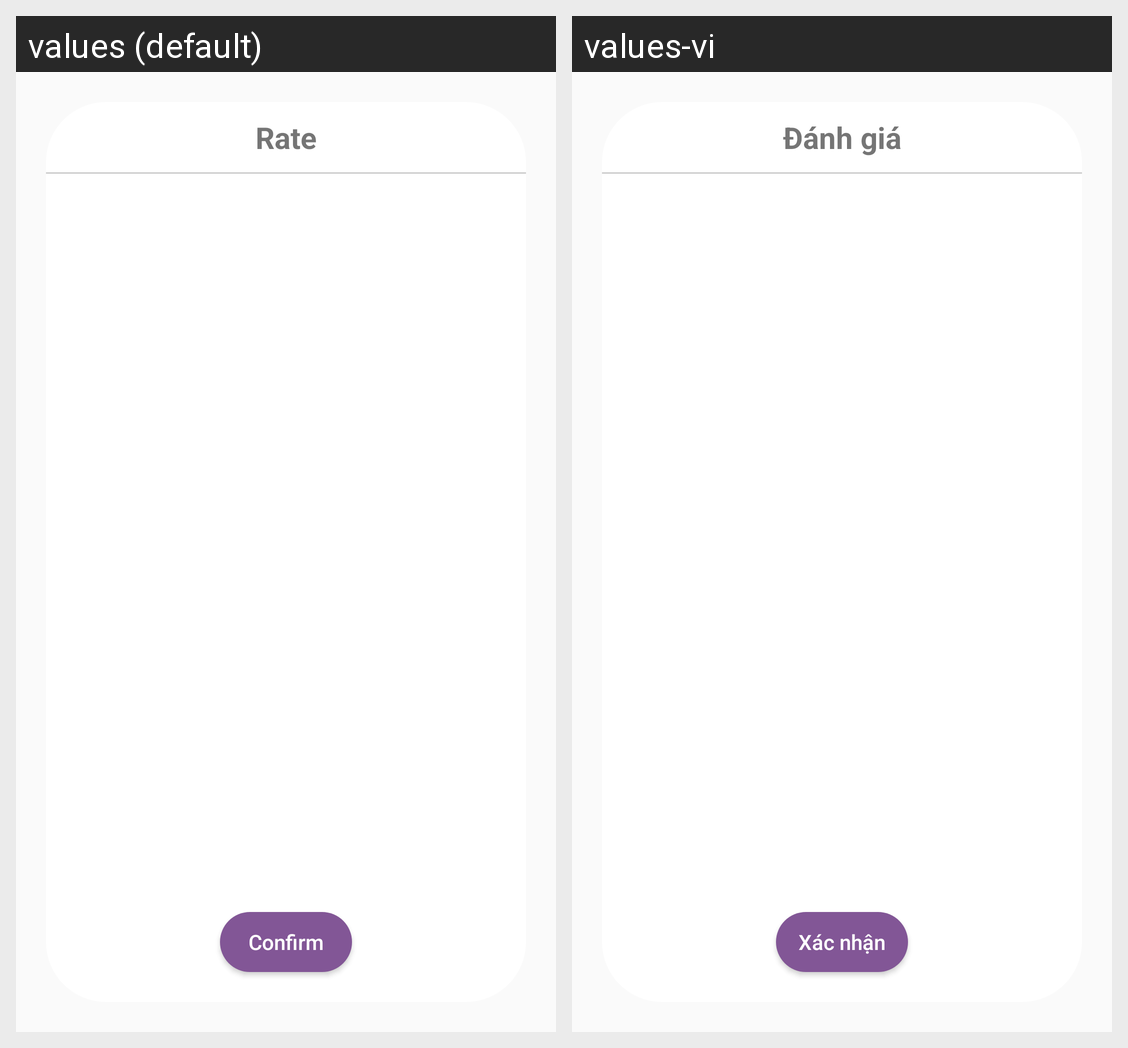

This grid shows one Android layout under two languages. Give, for every string resource on the screen, its name, the default text and each shown locale's text.
Android screen res/layout/rate_layout.xml rendered under 2 locales, left to right: values (default), values-vi. Device: Nexus 5 (rendered at 1080×1920; each locale shown at half size, 540×960, under a caption strip naming it); theme LoginTheme.
Strings drawn on this screen, with the default value and each locale's value (text and hints the layout hard-codes, and strings that could not be matched under every locale, appear in the picture but are not listed):

rate_label
  values: Rate
  values-vi: Đánh giá

rate_done_label
  values: Confirm
  values-vi: Xác nhận
